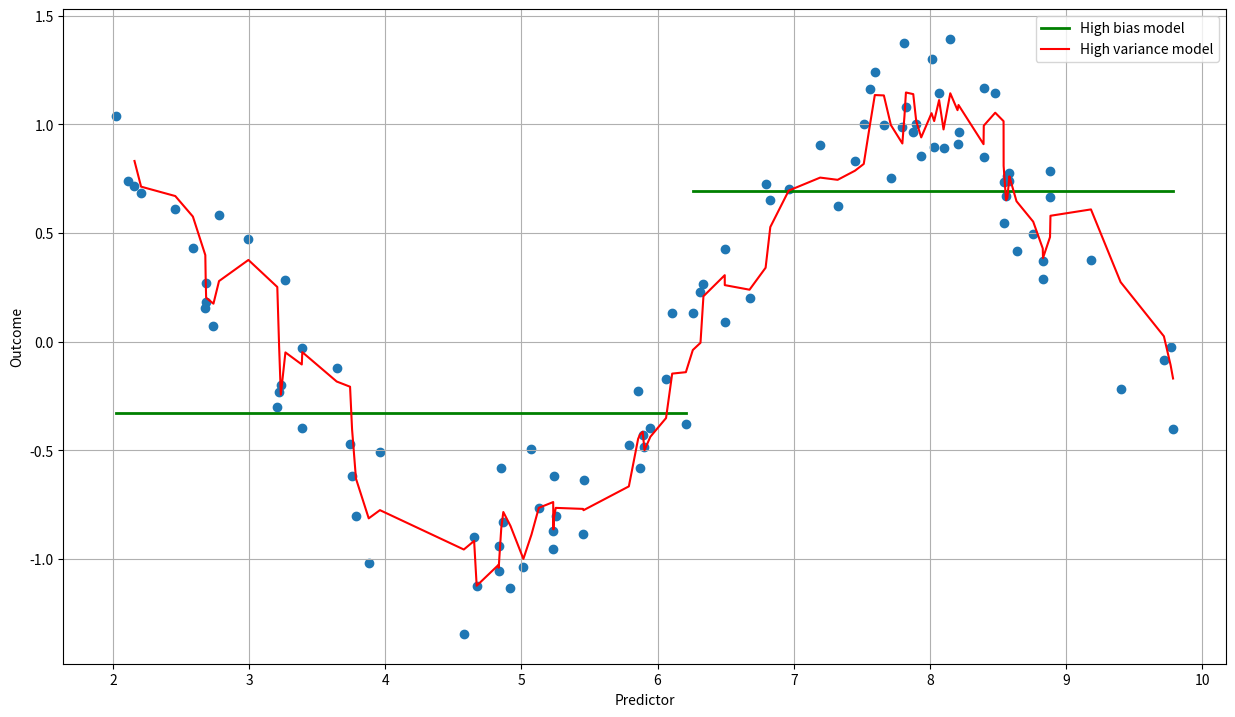

Reproduce this figure in Python.
%matplotlib inline
import matplotlib.pyplot as plt

# Some nice default configuration for plots
plt.rcParams['figure.figsize'] = 15, 8.5
plt.rcParams['axes.grid'] = True
plt.gray()

import numpy as np
import pandas as pd

# a simulated sin wave
X = np.random.uniform(2, 10, 100)
y = np.sin(X) + np.random.normal(0, 0.2, 100)

"""Notes on methods in this cell
numpy.argsort : Returns the indices that would sort an array
numpy.convolve : Returns the discrete, linear convolution of two one-dimensional sequences.
    https://stackoverflow.com/questions/20036663/understanding-numpys-convolve
    In mathematics (in particular, functional analysis) convolution is a mathematical operation on two functions (f and g) that produces a 
    third function expressing how the shape of one is modified by the other. The term convolution refers to both the result function and to the 
    process of computing it. It is defined as the integral of the product of the two functions after one is reversed and shifted.
    The convolution operator is often seen in signal processing, where it models the effect of a linear time-invariant system on a signal [1]. 
    In probability theory, the sum of two independent random variables is distributed according to the convolution of their individual distributions.
"""

# high bias estimate
est_bias = np.zeros(100)
est_bias[:50] = np.mean(y[np.argsort(X)[:50]])
est_bias[50:] = np.mean(y[np.argsort(X)[50:]])

# high variance estimate
def movingaverage(values, window):
    '''calculate simple moving average'''
    weigths = np.repeat(1.0, window)/window
    #including valid will REQUIRE there to be enough datapoints.
    #for example, if you take out valid, it will start @ point one,
    #not having any prior points, so itll be 1+0+0 = 1 /3 = .3333
    smas = np.convolve(values, weigths, 'valid')
    return smas

est_var = movingaverage(y[np.argsort(X)], 3) # MA(3)

"""Notes on methods in this cell
numpy.insert : Insert values along the given axis before the given indices.
"""
plt.scatter(X, y)

# plot high bias estimate
plt_bias, = plt.plot(np.insert(X[np.argsort(X)], 50, np.nan), 
                     np.insert(est_bias, 50, np.nan), # insert discontinuous point
                     color='g', linewidth=2)

# plot high variance estimate
plt_var, = plt.plot(X[np.argsort(X)][2:], est_var, color='r')

plt.xlabel("Predictor")
plt.ylabel("Outcome")
plt.legend([plt_bias, plt_var], ['High bias model', 'High variance model'])